Photos from the image-classification dataset "MYCT_pics_updated" in the GitHub repository Ankita2719AIML/MYCT. Its 2 classes are: forged, genuine.

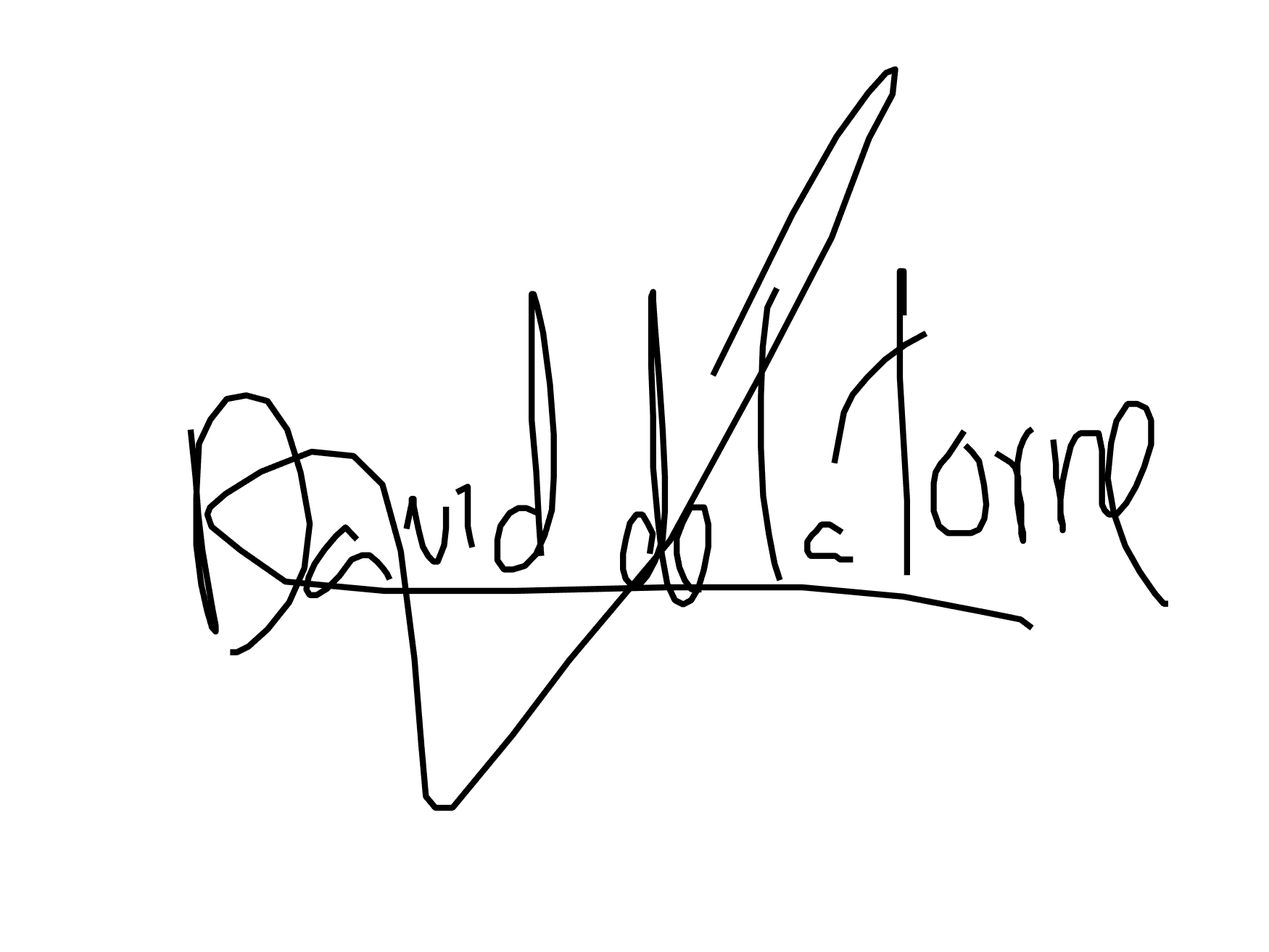
Label: genuine

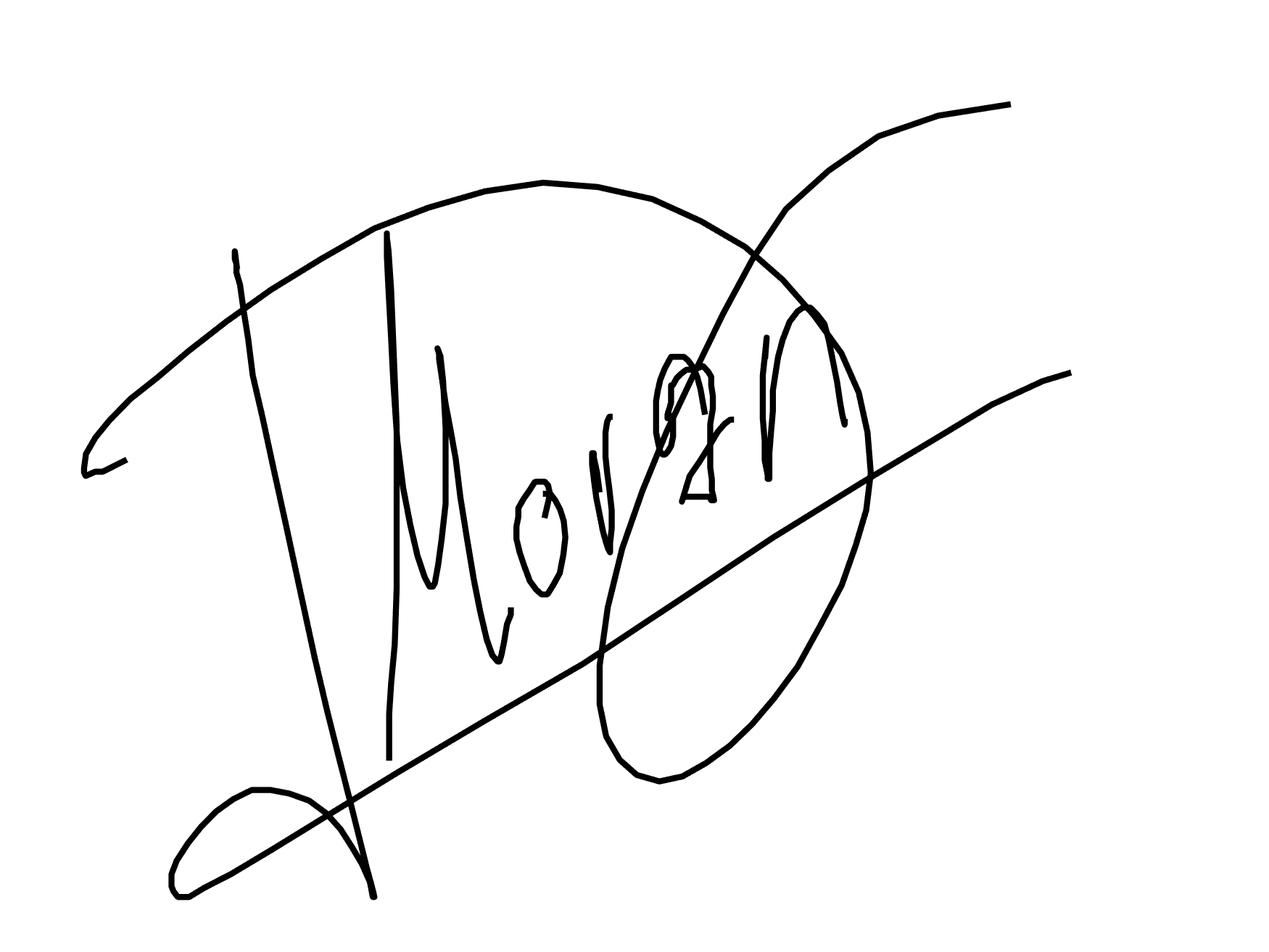
Label: forged

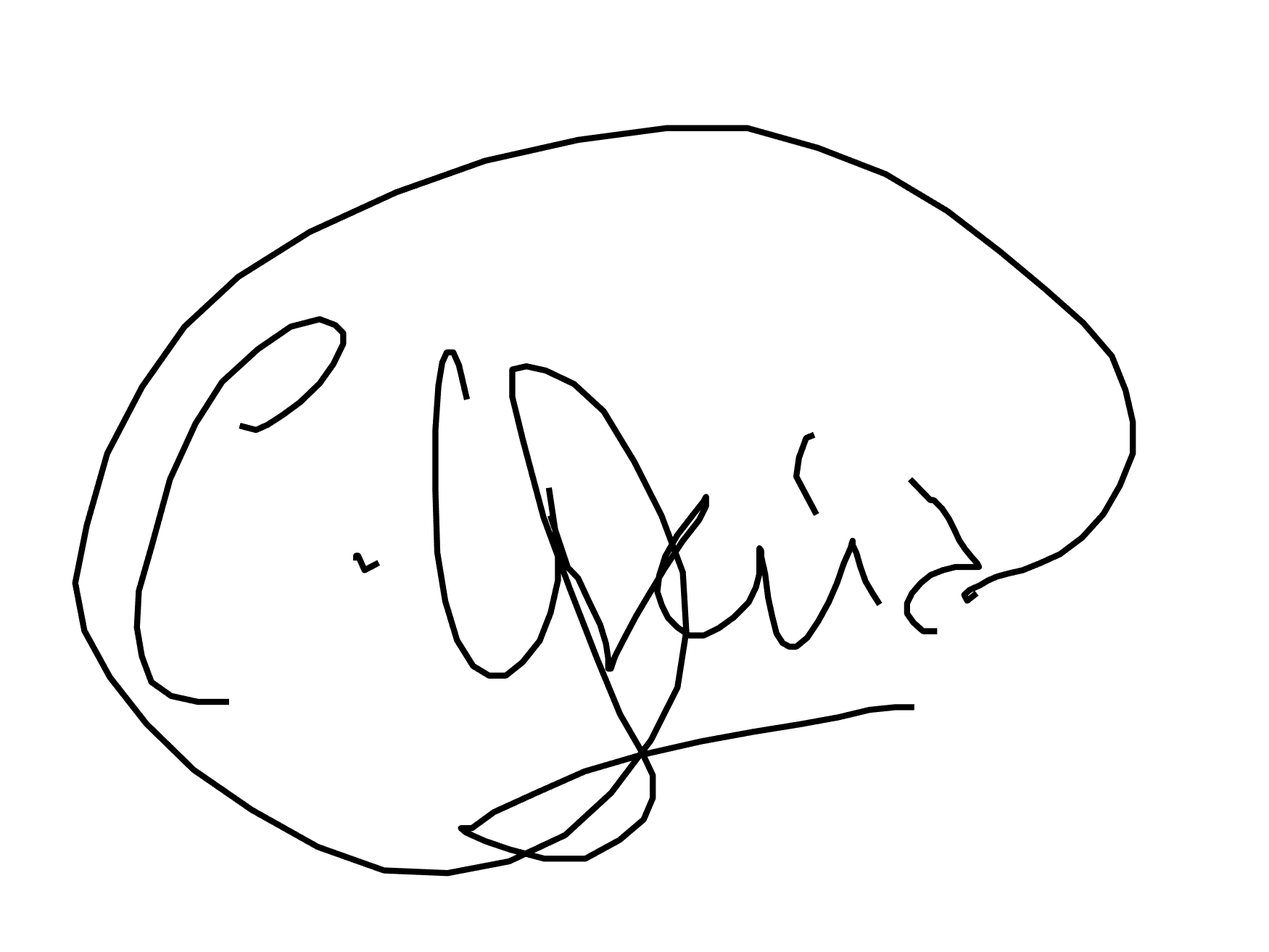
Label: genuine

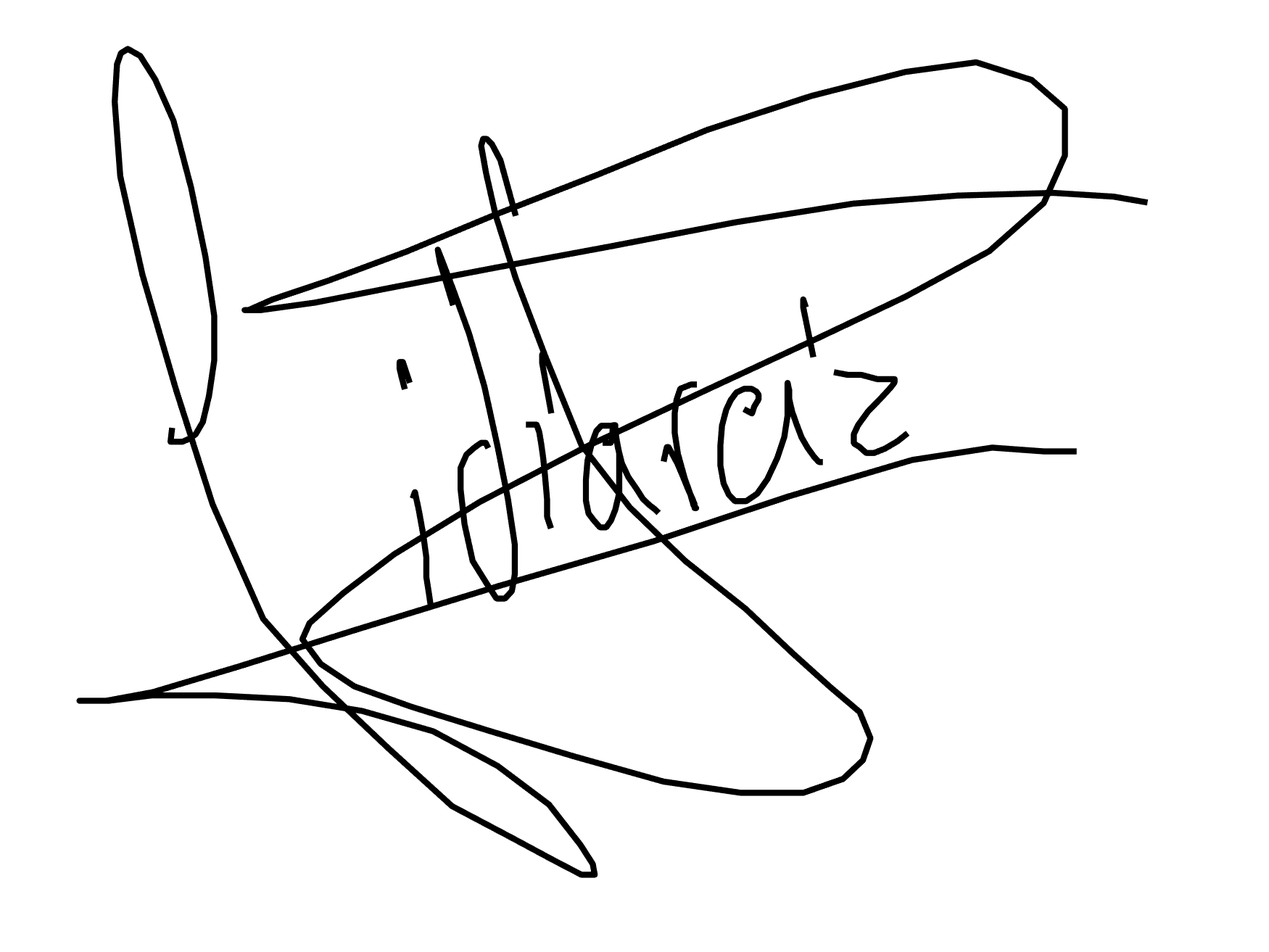
Label: forged

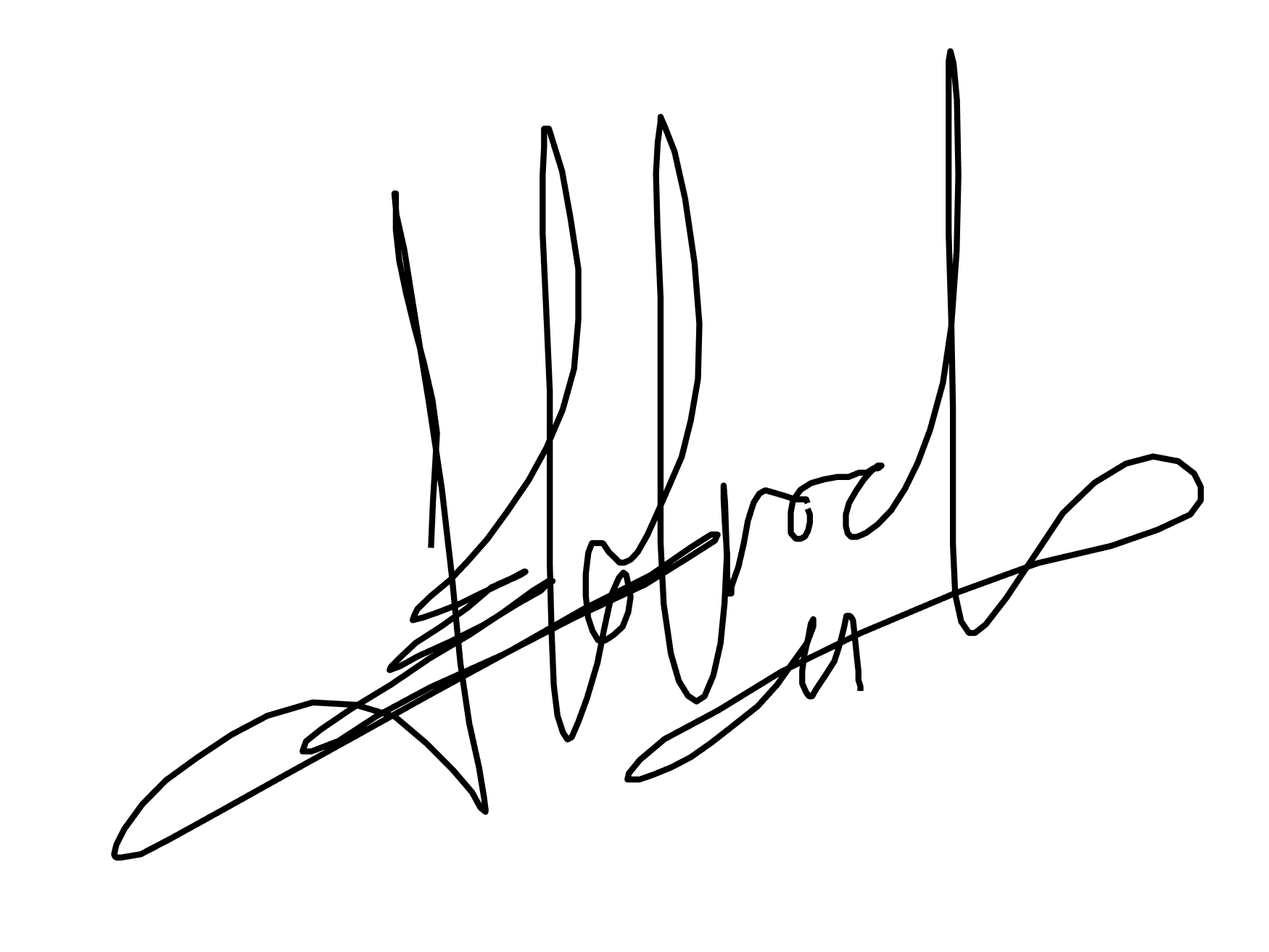
Label: genuine

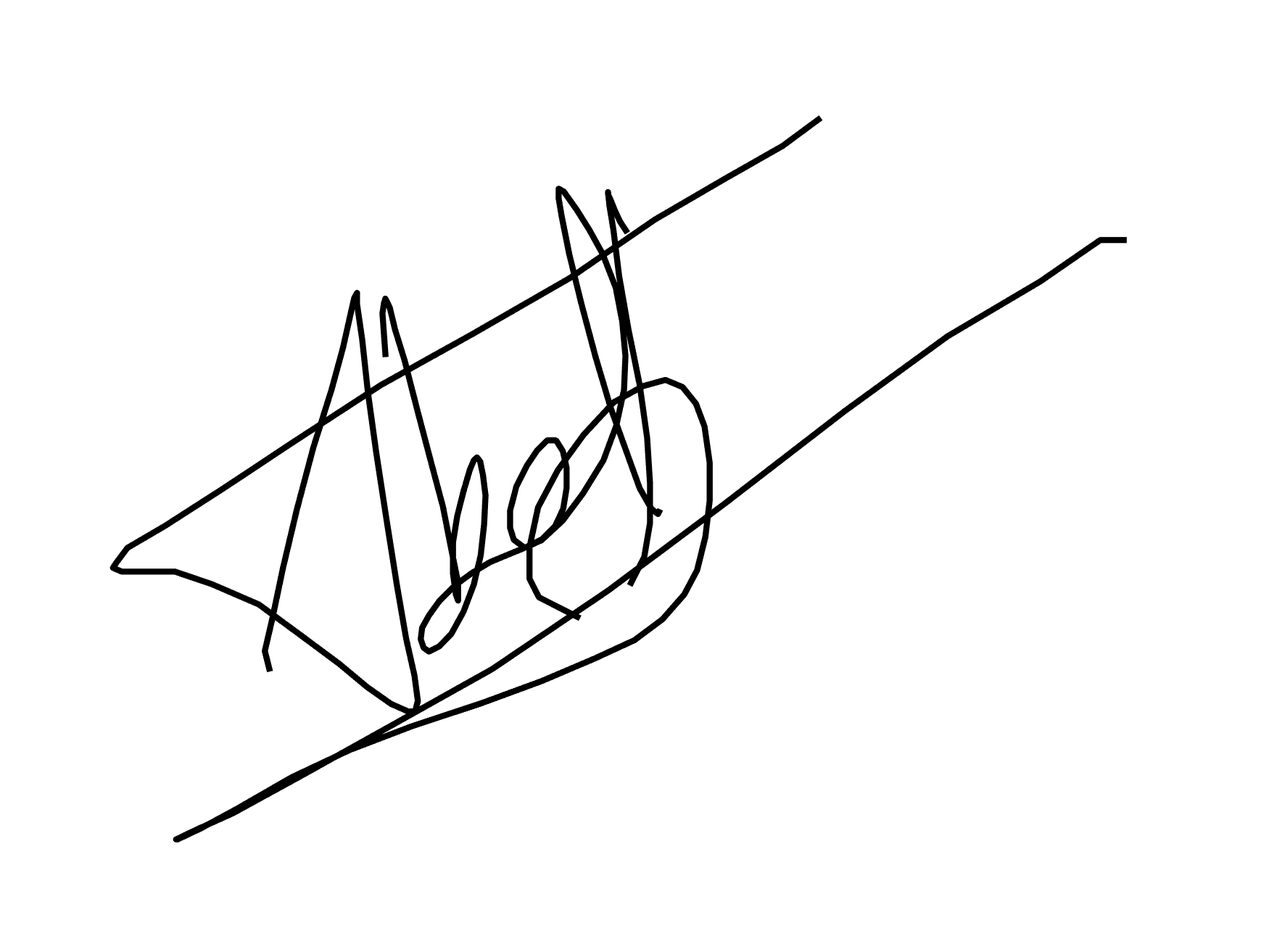
Label: forged
